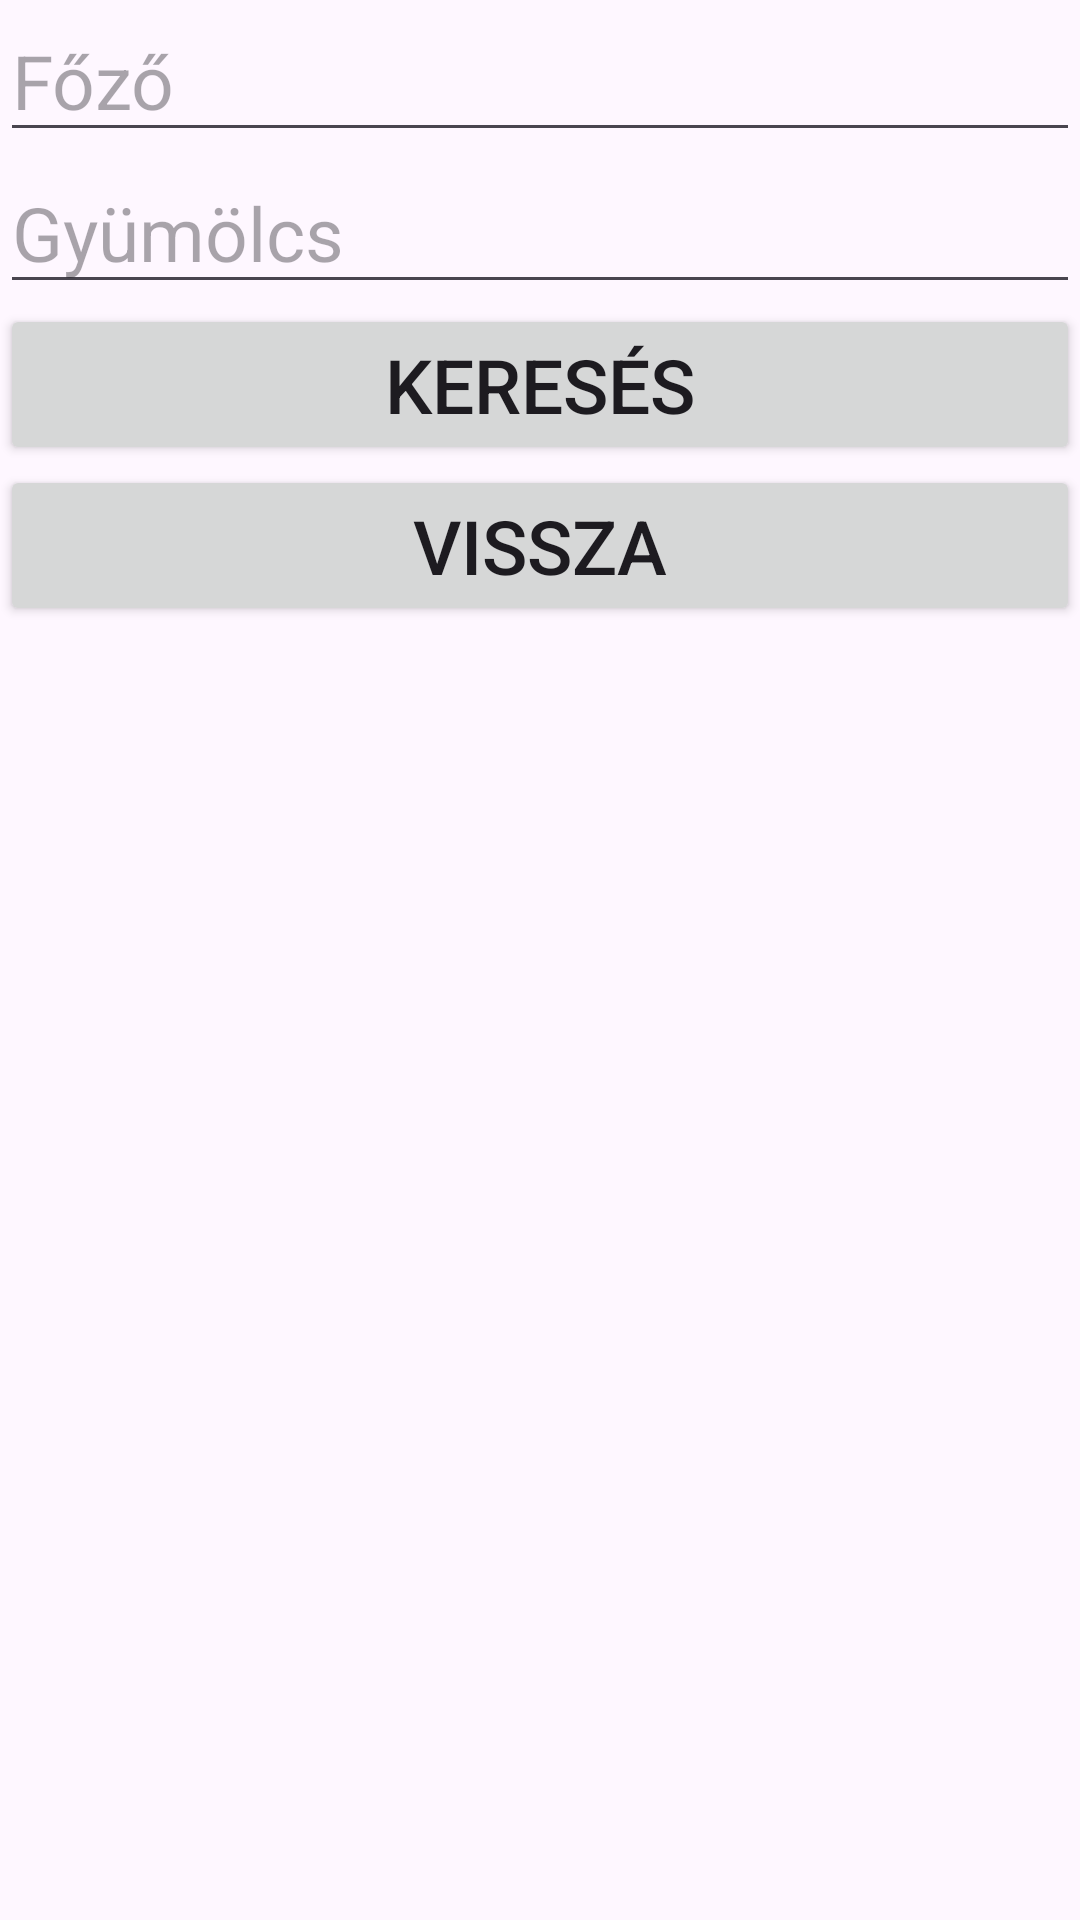

The Android layout XML behind this screen, and the referenced resources:
<!-- AndroidManifest.xml: application theme Theme.PalinkaApp -->
<!-- res/layout/activity_adat_kereses.xml -->
<?xml version="1.0" encoding="utf-8"?>
<LinearLayout xmlns:android="http://schemas.android.com/apk/res/android"
    xmlns:app="http://schemas.android.com/apk/res-auto"
    xmlns:tools="http://schemas.android.com/tools"
    android:layout_width="match_parent"
    android:layout_height="match_parent"
    tools:context=".AdatKeresesActivity"
    android:orientation="vertical">

    <EditText
        android:layout_width="match_parent"
        android:layout_height="wrap_content"
        android:id="@+id/editTextFozoKeres"
        android:hint="Főző"
        android:textSize="25sp"/>

    <EditText
        android:layout_width="match_parent"
        android:layout_height="wrap_content"
        android:id="@+id/editTextGyumolcsKeres"
        android:hint="Gyümölcs"
        android:textSize="25sp"/>

    <Button
        android:layout_width="match_parent"
        android:layout_height="wrap_content"
        android:id="@+id/buttonKereses"
        android:text="Keresés"
        android:textSize="25sp"/>

    <Button
        android:layout_width="match_parent"
        android:layout_height="wrap_content"
        android:id="@+id/buttonKeresesVissza"
        android:text="Vissza"
        android:textSize="25sp"/>

    <TextView
        android:layout_width="match_parent"
        android:layout_height="wrap_content"
        android:id="@+id/textViewKeresesAlkoholtartalom"
        android:textSize="25sp"/>

</LinearLayout>
<!-- resources referenced by this layout -->
<resources>
  <style name="Theme.PalinkaApp" parent="Base.Theme.PalinkaApp" />
  <style name="Base.Theme.PalinkaApp" parent="Theme.Material3.DayNight.NoActionBar">
          
          
      </style>
</resources>
